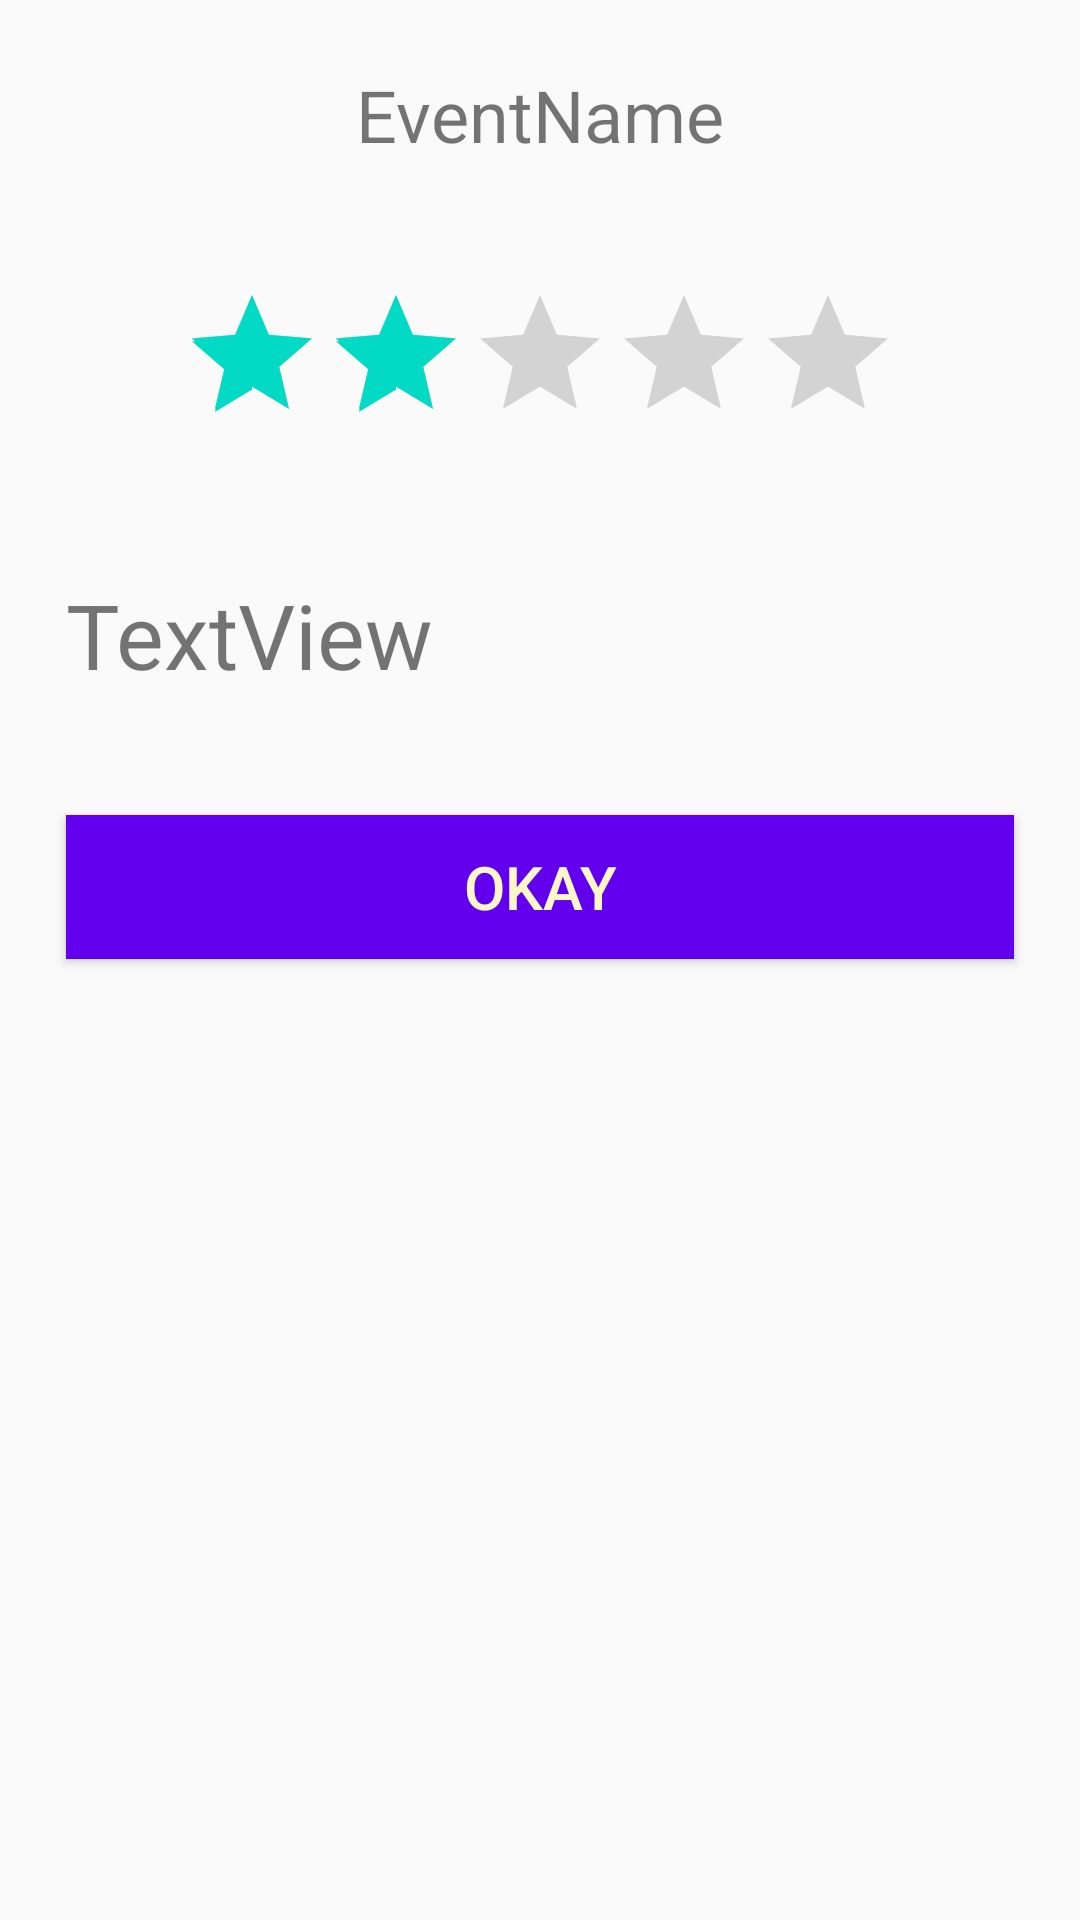

The Android layout XML behind this screen, and the referenced resources:
<!-- AndroidManifest.xml: application theme AppTheme -->
<!-- res/layout/rankview_dialog.xml -->
<?xml version="1.0" encoding="utf-8"?>
<LinearLayout xmlns:android="http://schemas.android.com/apk/res/android"
    android:layout_width="match_parent"
    android:layout_height="wrap_content"
    android:orientation="vertical"
    android:padding="2dip">

    <TextView
        android:id="@+id/rank_dialog_text1"
        android:layout_width="wrap_content"
        android:layout_height="wrap_content"
        android:layout_margin="20dp"
        android:layout_gravity="center"
        android:layout_marginTop="10dp"
        android:text="EventName"
        android:textSize="24dp" />

    <RatingBar
        android:layout_marginTop="10dp" android:layout_marginBottom="10dp"
        android:layout_width="wrap_content" android:layout_height="wrap_content"
        android:clickable="true"
        android:layout_margin="20dp"

        android:id="@+id/dialog_ratingbar" android:layout_gravity="center"
        android:numStars="5" android:stepSize="1.0" android:rating="2"
        android:isIndicator="false"/>

    <TextView
        android:id="@+id/textView37"
        android:layout_width="match_parent"
        android:layout_height="wrap_content"
        android:layout_margin="20dp"
        android:text="TextView"
        android:textSize="30dp" />

    <Button
        android:id="@+id/rank_dialog_button"
        android:layout_width="fill_parent"
        android:layout_height="wrap_content"
        android:focusable="false"
        android:layout_margin="20dp"

        android:text="OKAY"
        android:background="@color/colorPrimary"
        android:textColor="#FFF8C6"
        android:textSize="20dip" />

</LinearLayout>
<!-- resources referenced by this layout -->
<resources>
  <style name="AppTheme" parent="Theme.AppCompat.Light.DarkActionBar">
          
          <item name="colorPrimary">@color/colorPrimary</item>
          <item name="colorPrimaryDark">@color/colorPrimaryDark</item>
          <item name="colorAccent">@color/colorAccent</item>
      </style>
  <!-- not gathered from this repository: default colours our renderer supplied (Android Studio template values) -->
  <color name="colorPrimary">#FF6200EE</color>
  <color name="colorPrimaryDark">#FF3700B3</color>
  <color name="colorAccent">#FF03DAC5</color>
</resources>
